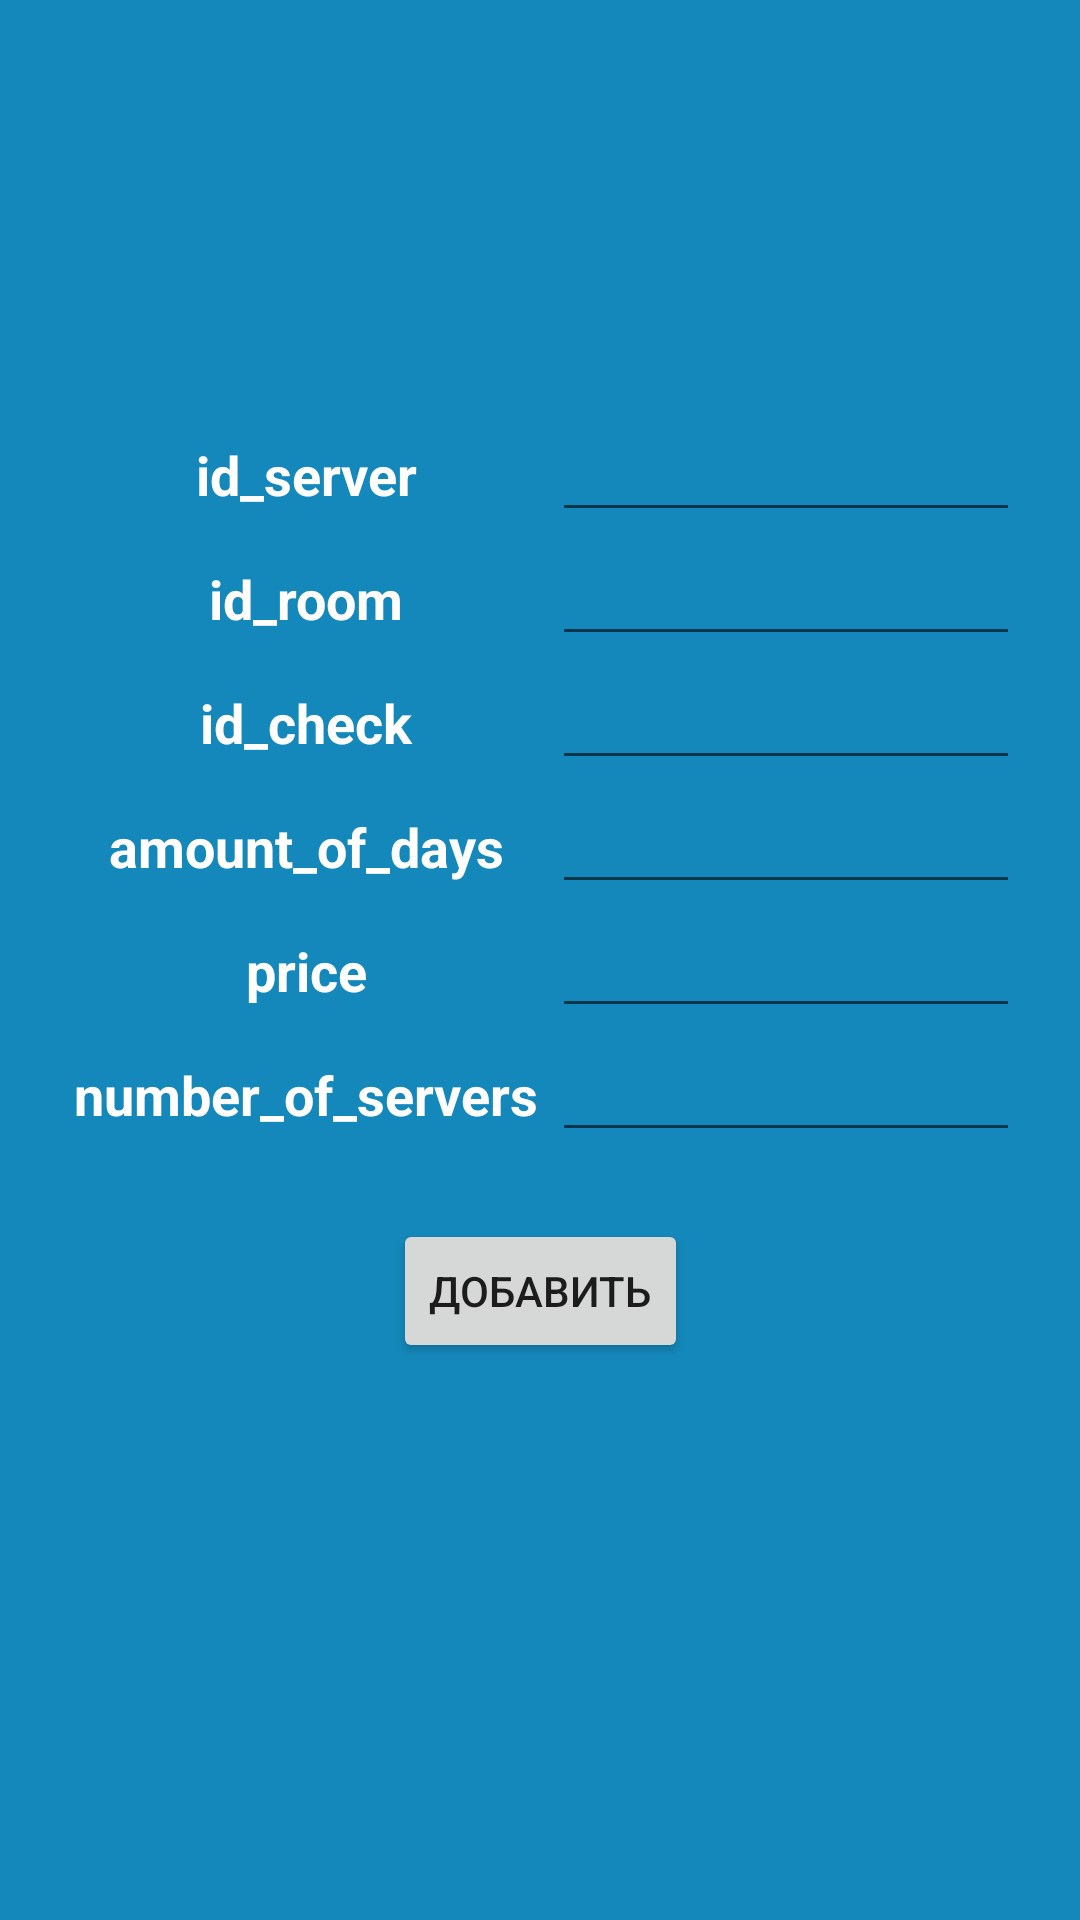

The Android layout XML behind this screen, and the referenced resources:
<!-- AndroidManifest.xml: application theme Theme.DataBasePractice -->
<!-- res/layout/activity_equipment_new.xml -->
<?xml version="1.0" encoding="utf-8"?>
<androidx.constraintlayout.widget.ConstraintLayout xmlns:android="http://schemas.android.com/apk/res/android"
    xmlns:app="http://schemas.android.com/apk/res-auto"
    xmlns:tools="http://schemas.android.com/tools"
    android:layout_width="match_parent"
    android:layout_height="match_parent"
    android:background="#1488ba"
    android:padding="20dp"
    tools:context=".manager.EquipmentNewActivity">

    <TableLayout
        android:id="@+id/tableLayout3"
        android:layout_width="match_parent"
        android:layout_height="wrap_content"
        app:layout_constraintBottom_toBottomOf="parent"
        app:layout_constraintEnd_toEndOf="parent"
        app:layout_constraintStart_toStartOf="parent"
        app:layout_constraintTop_toTopOf="parent"
        app:layout_constraintVertical_bias="0.32999998">

        <TableRow
            android:layout_width="match_parent"
            android:layout_height="match_parent">

            <TextView
                android:id="@+id/textViewIDServerNew"
                android:layout_width="wrap_content"
                android:layout_height="wrap_content"
                android:layout_weight="1"
                android:text="id_server"
                android:textAlignment="center"
                android:textAllCaps="false"
                android:textColor="#FFFFFF"
                android:textSize="18sp"
                android:textStyle="bold" />

            <EditText
                android:id="@+id/editTextIDServerNew"
                android:layout_width="wrap_content"
                android:layout_height="wrap_content"
                android:layout_weight="1"
                android:ems="10"
                android:inputType="text" />
        </TableRow>

        <TableRow
            android:layout_width="match_parent"
            android:layout_height="match_parent">

            <TextView
                android:id="@+id/textViewIDRoomNew"
                android:layout_width="wrap_content"
                android:layout_height="wrap_content"
                android:layout_weight="1"
                android:text="id_room"
                android:textAlignment="center"
                android:textColor="#FFFCFC"
                android:textSize="18sp"
                android:textStyle="bold" />

            <EditText
                android:id="@+id/editTextIDRoomNew"
                android:layout_width="wrap_content"
                android:layout_height="wrap_content"
                android:layout_weight="1"
                android:ems="10"
                android:inputType="text" />
        </TableRow>

        <TableRow
            android:layout_width="match_parent"
            android:layout_height="match_parent">

            <TextView
                android:id="@+id/textViewIDCheckNew"
                android:layout_width="wrap_content"
                android:layout_height="wrap_content"
                android:layout_weight="1"
                android:text="id_check"
                android:textAlignment="center"
                android:textColor="#FFFFFF"
                android:textSize="18sp"
                android:textStyle="bold" />

            <EditText
                android:id="@+id/editTextIDCheckNew"
                android:layout_width="wrap_content"
                android:layout_height="wrap_content"
                android:layout_weight="1"
                android:ems="10"
                android:inputType="text" />
        </TableRow>

        <TableRow
            android:layout_width="match_parent"
            android:layout_height="match_parent">

            <TextView
                android:id="@+id/textViewAmountOfDaysNew"
                android:layout_width="wrap_content"
                android:layout_height="wrap_content"
                android:layout_weight="1"
                android:text="amount_of_days"
                android:textAlignment="center"
                android:textColor="#FFFFFF"
                android:textSize="18sp"
                android:textStyle="bold" />

            <EditText
                android:id="@+id/editTextAmountOfDaysNew"
                android:layout_width="wrap_content"
                android:layout_height="wrap_content"
                android:layout_weight="1"
                android:ems="10"
                android:inputType="text" />
        </TableRow>

        <TableRow
            android:layout_width="match_parent"
            android:layout_height="match_parent">

            <TextView
                android:id="@+id/textViewPriceNew"
                android:layout_width="wrap_content"
                android:layout_height="wrap_content"
                android:layout_weight="1"
                android:text="price"
                android:textAlignment="center"
                android:textColor="#FFFFFF"
                android:textSize="18sp"
                android:textStyle="bold" />

            <EditText
                android:id="@+id/editTextPriceNew"
                android:layout_width="wrap_content"
                android:layout_height="wrap_content"
                android:layout_weight="1"
                android:ems="10"
                android:inputType="text" />
        </TableRow>

        <TableRow
            android:layout_width="match_parent"
            android:layout_height="match_parent">

            <TextView
                android:id="@+id/textViewNumberOfServersNew"
                android:layout_width="218dp"
                android:layout_height="wrap_content"
                android:layout_weight="1"
                android:text="number_of_servers"
                android:textAlignment="center"
                android:textColor="#FFFFFF"
                android:textSize="18sp"
                android:textStyle="bold" />

            <EditText
                android:id="@+id/editTextNumberOfServersNew"
                android:layout_width="wrap_content"
                android:layout_height="wrap_content"
                android:layout_weight="1"
                android:ems="10"
                android:inputType="text" />
        </TableRow>
    </TableLayout>

    <Button
        android:id="@+id/butNewEquipment"
        android:layout_width="wrap_content"
        android:layout_height="wrap_content"
        android:text="Добавить"
        app:layout_constraintBottom_toBottomOf="parent"
        app:layout_constraintEnd_toEndOf="parent"
        app:layout_constraintStart_toStartOf="parent"
        app:layout_constraintTop_toBottomOf="@+id/tableLayout3"
        app:layout_constraintVertical_bias="0.118" />
</androidx.constraintlayout.widget.ConstraintLayout>
<!-- resources referenced by this layout -->
<resources>
  <style name="Theme.DataBasePractice" parent="Theme.MaterialComponents.DayNight.DarkActionBar">
          
          <item name="colorPrimary">@color/purple_500</item>
          <item name="colorPrimaryVariant">@color/purple_700</item>
          <item name="colorOnPrimary">@color/white</item>
          
          <item name="colorSecondary">@color/teal_200</item>
          <item name="colorSecondaryVariant">@color/teal_700</item>
          <item name="colorOnSecondary">@color/black</item>
          
          <item name="android:statusBarColor">?attr/colorPrimaryVariant</item>
          
      </style>
  <!-- not gathered from this repository: default colours our renderer supplied (Android Studio template values) -->
  <color name="purple_500">#FF6200EE</color>
  <color name="purple_700">#FF3700B3</color>
  <color name="teal_200">#FF03DAC5</color>
  <color name="teal_700">#FF018786</color>
  <color name="black">#FF000000</color>
  <color name="white">#FFFFFFFF</color>
</resources>
